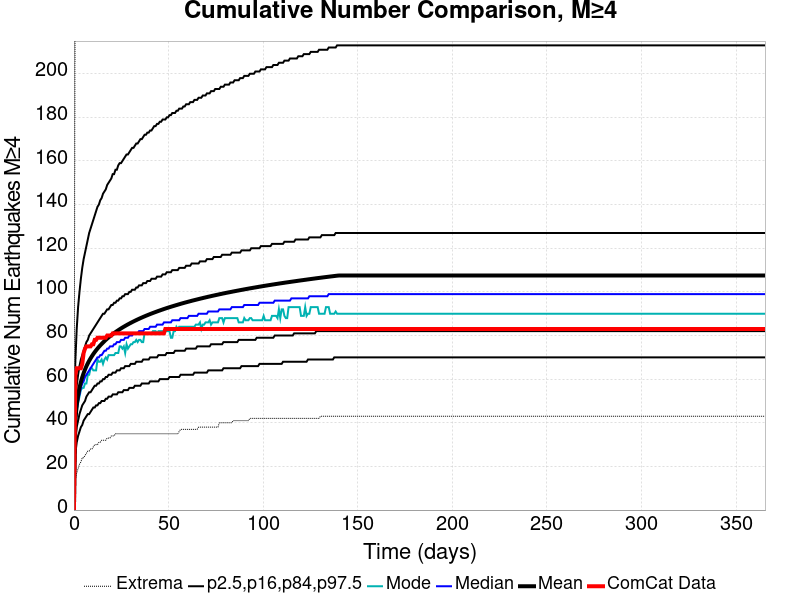

The file beside this chart, header and first rows:
Time (days), ComCat Data, Simulation Mean, Simulation Median, Simulation Mode, Simulation Minimum, Simulation Maximum, 2.5 %-ile, 16 %-ile, 84 %-ile, 97.5 %-ile
0.0, 0.0, 0.0, 0.0, 0.0, 0.0, 0.0, 0.0, 0.0, 0.0, 0.0
0.732, 62.0, 40.8, 39.0, 38.0, 14.0, 284.0, 26.0, 32.0, 48.0, 68.0
1.464, 65.0, 48.16, 46.0, 45.0, 17.0, 322.0, 31.0, 38.0, 57.0, 83.0
2.196, 65.0, 52.71, 50.0, 49.0, 19.0, 352.0, 34.0, 41.0, 62.0, 93.0
2.928, 65.0, 56.04, 53.0, 52.0, 21.0, 368.0, 36.0, 44.0, 66.0, 100.0
3.66, 65.0, 58.67, 56.0, 55.0, 22.0, 377.0, 38.0, 46.0, 69.0, 106.0
4.392, 67.0, 60.87, 58.0, 56.0, 24.0, 387.0, 39.0, 48.0, 71.0, 111.0
5.124, 72.0, 62.77, 59.0, 56.0, 24.0, 393.0, 41.0, 49.0, 73.0, 115.0
5.856, 74.0, 64.43, 61.0, 58.0, 25.0, 407.0, 42.0, 50.0, 75.0, 118.0
6.588, 75.0, 65.9, 62.0, 58.0, 26.0, 413.0, 43.0, 52.0, 77.0, 121.0
7.32, 75.0, 67.23, 63.0, 62.0, 27.0, 419.0, 44.0, 53.0, 78.0, 124.0
8.052, 75.0, 68.43, 64.0, 62.0, 27.0, 431.0, 44.0, 54.0, 80.0, 127.0
8.784, 75.0, 69.53, 65.0, 65.0, 28.0, 434.0, 45.0, 54.0, 81.0, 129.0
9.516, 76.0, 70.54, 66.0, 65.0, 28.0, 441.0, 46.0, 55.0, 82.0, 131.0
10.25, 76.0, 71.5, 67.0, 64.0, 29.0, 447.0, 47.0, 56.0, 83.0, 133.0
10.98, 78.0, 72.39, 68.0, 64.0, 30.0, 451.0, 47.0, 57.0, 84.0, 135.0
11.71, 78.0, 73.22, 69.0, 64.0, 30.0, 456.0, 48.0, 57.0, 85.0, 137.0
12.44, 79.0, 74.01, 70.0, 69.0, 30.0, 460.0, 48.0, 58.0, 86.0, 139.0
13.18, 79.0, 74.76, 70.0, 68.0, 31.0, 464.0, 49.0, 58.0, 87.0, 140.0
13.91, 79.0, 75.47, 71.0, 68.0, 31.0, 468.0, 49.0, 59.0, 88.0, 142.0
14.64, 79.0, 76.14, 71.0, 69.0, 32.0, 470.0, 50.0, 59.0, 89.0, 143.0
15.37, 79.0, 76.79, 72.0, 67.0, 32.0, 471.0, 50.0, 60.0, 90.0, 145.0
16.1, 79.0, 77.4, 73.0, 69.0, 32.0, 474.0, 50.0, 60.0, 90.0, 146.0
16.84, 79.0, 78, 73.0, 70.0, 32.0, 476.0, 51.0, 61.0, 91.0, 147.0
17.57, 80.0, 78.57, 74.0, 69.0, 33.0, 477.0, 51.0, 61.0, 92.0, 149.0
18.3, 80.0, 79.11, 74.0, 71.0, 33.0, 478.0, 52.0, 62.0, 92.0, 150.0
19.03, 80.0, 79.64, 75.0, 71.0, 33.0, 479.0, 52.0, 62.0, 93.0, 151.0
19.76, 80.0, 80.14, 75.0, 71.0, 34.0, 481.0, 52.0, 62.0, 94.0, 152.0
20.49, 81.0, 80.63, 75.0, 71.0, 34.0, 487.0, 53.0, 63.0, 94.0, 154.0
21.23, 81.0, 81.1, 76.0, 71.0, 34.0, 489.0, 53.0, 63.0, 95.0, 154.0
21.96, 81.0, 81.56, 76.0, 72.0, 35.0, 490.0, 53.0, 63.0, 95.0, 156.0
22.69, 81.0, 82, 77.0, 72.0, 35.0, 491.0, 53.0, 64.0, 96.0, 156.0
23.42, 81.0, 82.43, 77.0, 72.0, 35.0, 492.0, 54.0, 64.0, 96.0, 158.0
24.15, 81.0, 82.85, 77.0, 75.0, 35.0, 492.0, 54.0, 64.0, 97.0, 159.0
24.89, 81.0, 83.25, 78.0, 75.0, 35.0, 493.0, 54.0, 65.0, 97.0, 159.0
25.62, 81.0, 83.64, 78.0, 74.0, 35.0, 494.0, 54.0, 65.0, 98.0, 160.0
26.35, 81.0, 84.02, 78.0, 75.0, 35.0, 496.0, 55.0, 65.0, 98.0, 161.0
27.08, 81.0, 84.39, 79.0, 72.0, 35.0, 497.0, 55.0, 66.0, 99.0, 162.0
27.81, 81.0, 84.76, 79.0, 76.0, 35.0, 498.0, 55.0, 66.0, 99.0, 163.0
28.55, 81.0, 85.11, 79.0, 74.0, 35.0, 503.0, 55.0, 66.0, 99.0, 163.0
29.28, 81.0, 85.45, 80.0, 75.0, 35.0, 504.0, 56.0, 66.0, 100.0, 164.0
30.01, 81.0, 85.79, 80.0, 76.0, 35.0, 505.0, 56.0, 67.0, 100.0, 165.0
30.74, 81.0, 86.12, 80.0, 76.0, 35.0, 506.0, 56.0, 67.0, 101.0, 166.0
31.47, 81.0, 86.44, 81.0, 77.0, 35.0, 506.0, 56.0, 67.0, 101.0, 166.0
32.21, 81.0, 86.75, 81.0, 77.0, 35.0, 506.0, 57.0, 67.0, 101.0, 167.0
32.94, 81.0, 87.06, 81.0, 78.0, 35.0, 507.0, 57.0, 68.0, 102.0, 168.0
33.67, 81.0, 87.36, 81.0, 77.0, 35.0, 510.0, 57.0, 68.0, 102.0, 168.0
34.4, 81.0, 87.66, 82.0, 78.0, 35.0, 510.0, 57.0, 68.0, 103.0, 169.0
35.13, 81.0, 87.95, 82.0, 78.0, 35.0, 510.0, 57.0, 68.0, 103.0, 170.0
35.87, 81.0, 88.23, 82.0, 77.0, 35.0, 513.0, 58.0, 68.0, 103.0, 170.0
36.6, 81.0, 88.51, 82.0, 77.0, 35.0, 516.0, 58.0, 69.0, 104.0, 171.0
37.33, 81.0, 88.78, 83.0, 81.0, 35.0, 518.0, 58.0, 69.0, 104.0, 172.0
38.06, 81.0, 89.05, 83.0, 81.0, 35.0, 518.0, 58.0, 69.0, 104.0, 172.0
38.79, 81.0, 89.31, 83.0, 81.0, 35.0, 521.0, 58.0, 69.0, 105.0, 173.0
39.53, 81.0, 89.57, 83.0, 81.0, 35.0, 521.0, 58.0, 69.0, 105.0, 173.0
40.26, 81.0, 89.83, 84.0, 81.0, 35.0, 522.0, 59.0, 70.0, 105.0, 174.0
40.99, 81.0, 90.08, 84.0, 81.0, 35.0, 522.0, 59.0, 70.0, 106.0, 174.0
41.72, 81.0, 90.32, 84.0, 82.0, 35.0, 523.0, 59.0, 70.0, 106.0, 175.0
42.45, 81.0, 90.56, 84.0, 82.0, 35.0, 525.0, 59.0, 70.0, 106.0, 176.0
43.19, 81.0, 90.79, 84.0, 82.0, 35.0, 525.0, 59.0, 70.0, 106.0, 176.0
... 440 more rows
